Photos from the image-classification dataset "rnc" in the GitHub repository batestin1/coding_the_future_dio_redes_neurais. Its 5 classes are: early blight, leaf mold, tomato early blight, tomato leaf mold, tomato mosaic virus.

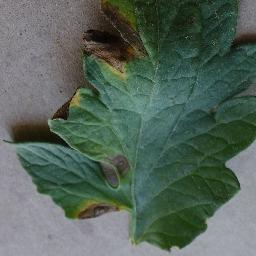
Label: early blight

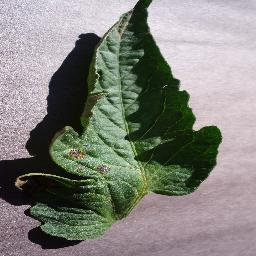
Label: tomato early blight

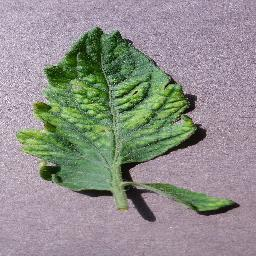
Label: tomato mosaic virus

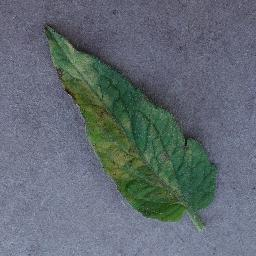
Label: tomato leaf mold

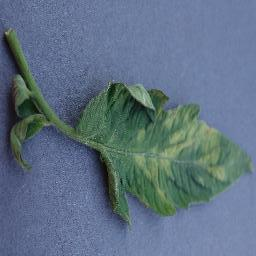
Label: leaf mold

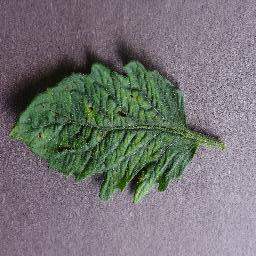
Label: tomato mosaic virus
